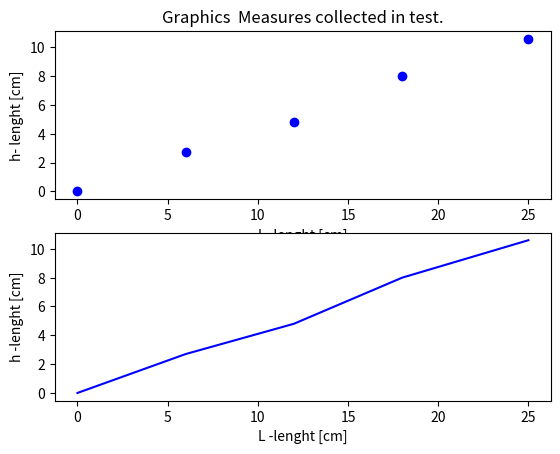
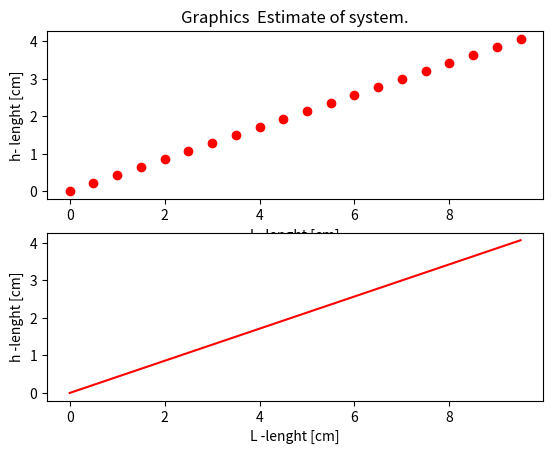

Source code (Python) for these figures, in order:
"""

    23ft - 2022
    Work Python for Physic Fluid Class.

"""
import matplotlib.pyplot as plt
import matplotlib.gridspec as gridspec
import numpy as np


L_values_measure = [0, 6, 12, 18, 25]   # Valores L medidos en practica.
L_values_stimate = np.arange(0,10,0.5)  # valores estimados L para modelo.

h_values_measure = [0, 2.7, 4.8, 8, 10.6]   # Valores h medidos en practica.


m_lab_calculate = 0.428     # pendiente determinada en la practica.
h = m_lab_calculate*L_values_stimate    # function principal h(L) with M calculated in lab.

def create_graf_measures():
    fig = plt.figure()
    gs = gridspec.GridSpec(2, 3, figure=fig)
    ax = fig.add_subplot(gs[0, :])
    ax.set_title("Graphics  Measures collected in test.")
    ax.set_xlabel("L -lenght [cm]")
    ax.set_ylabel("h- lenght [cm]")
    ax.plot(L_values_measure, h_values_measure, 'o', color="blue")
    
    ax2 = fig.add_subplot(gs[1, :])
    #plt.subplot(212)
    ax2.set_xlabel("L -lenght [cm]")
    ax2.set_ylabel("h -lenght [cm]")
    ax2.plot(L_values_measure, h_values_measure, color="blue")
    
    #plt.show()
    plt.savefig('plot-1-data-collected.pdf')
    
def create_graf_estimate():
    fig = plt.figure()
    gs = gridspec.GridSpec(2, 3, figure=fig)
    ax = fig.add_subplot(gs[0, :])
    ax.set_title("Graphics  Estimate of system.")
    ax.set_xlabel("L -lenght [cm]")
    ax.set_ylabel("h- lenght [cm]")
    ax.plot(L_values_stimate, h, 'o', color="red")
    
    ax2 = fig.add_subplot(gs[1, :])
    #plt.subplot(212)
    ax2.set_xlabel("L -lenght [cm]")
    ax2.set_ylabel("h -lenght [cm]")
    ax2.plot(L_values_stimate, h, color="red")
    
    #plt.show()
    plt.savefig('plot-2-estimate-L.pdf')
    
    
create_graf_measures()
create_graf_estimate()